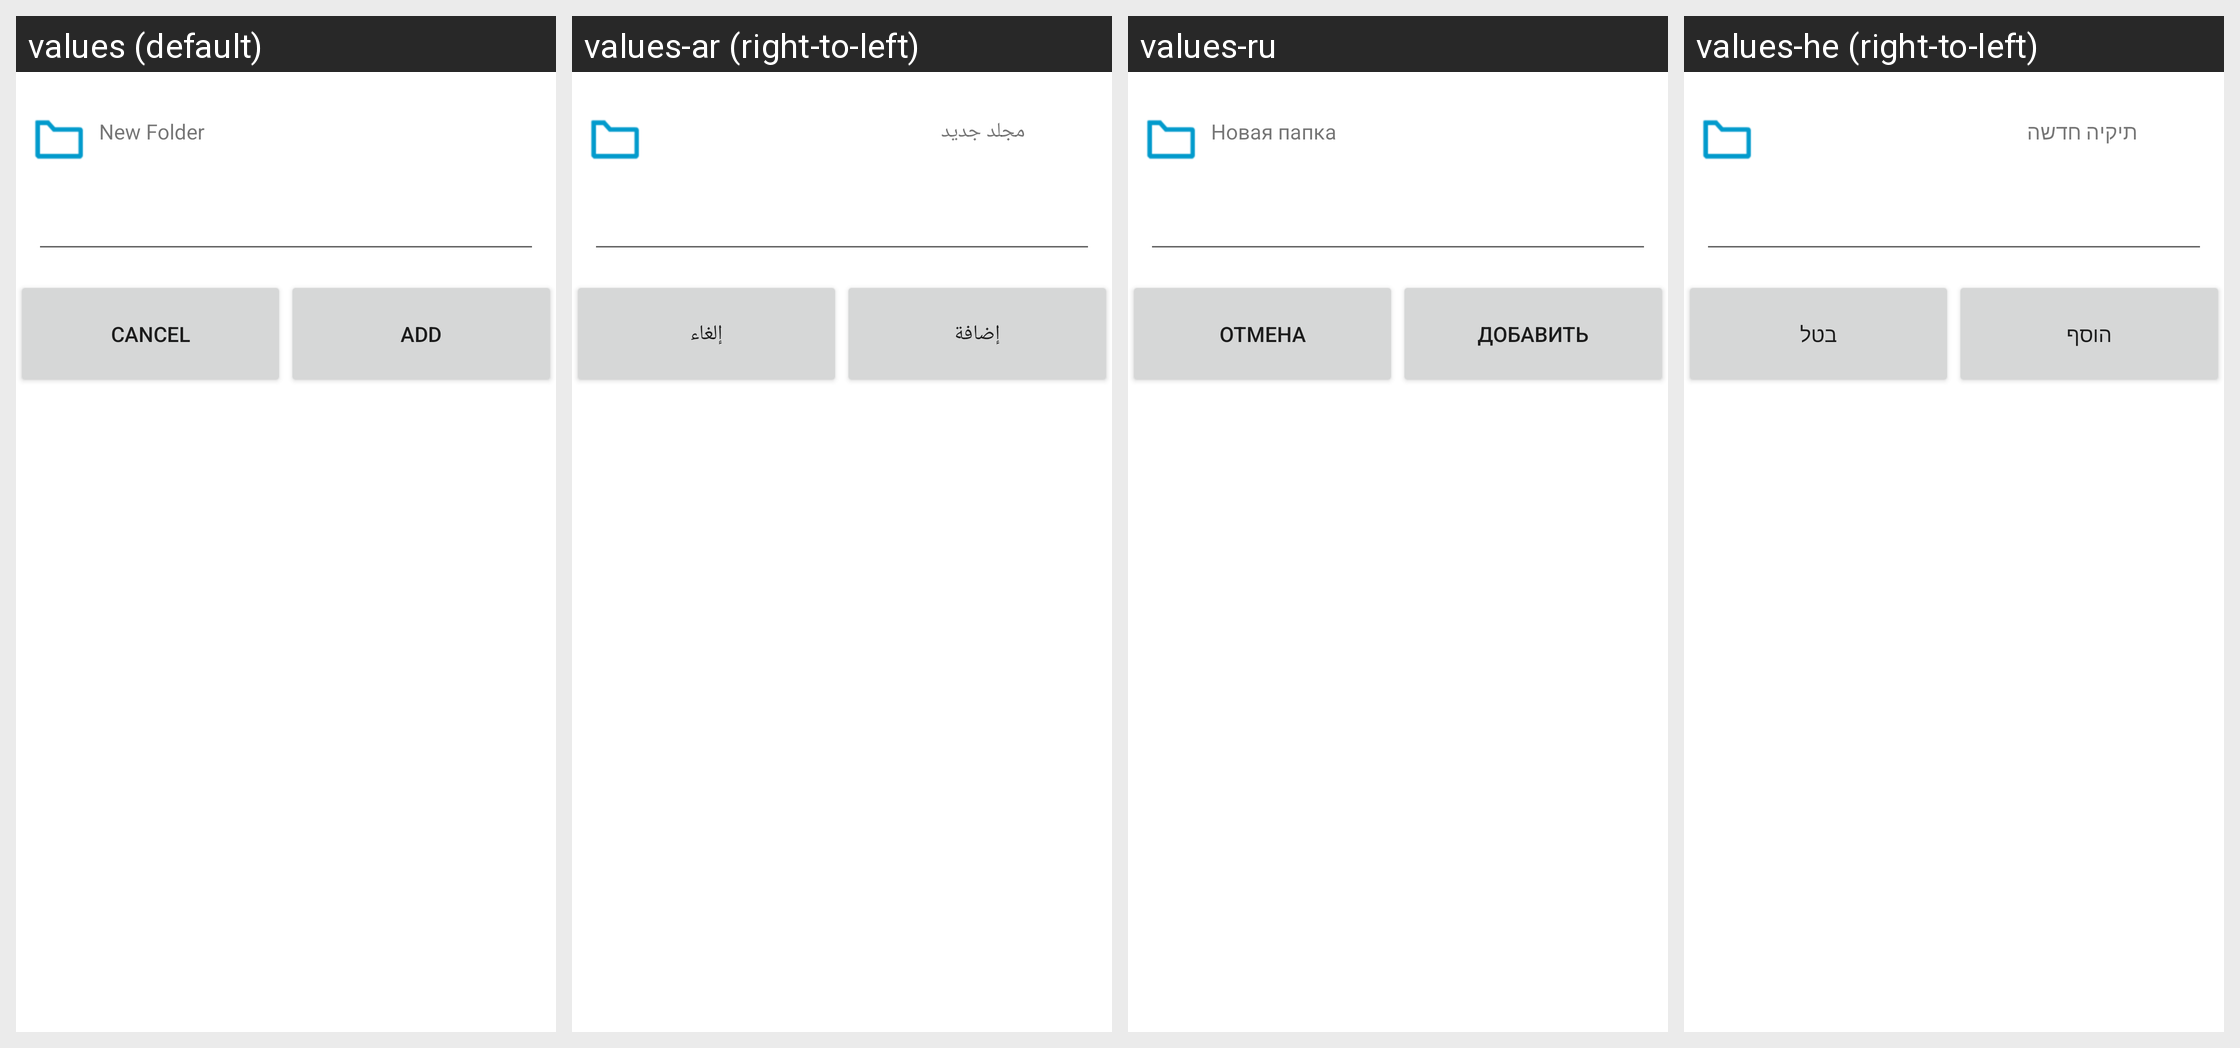

Here is an Android app screen in its default locale and in the app's own translations. Write out the translated-string differences for the strings that appear on this screen.
Android screen res/layout/dlg_new_folder.xml rendered under 4 locales, left to right: values (default), values-ar (right-to-left), values-ru, values-he (right-to-left). Device: Nexus 5 (rendered at 1080×1920; each locale shown at half size, 540×960, under a caption strip naming it); theme Theme.MaterialComponents.DayNight.NoActionBar.
Other locales in the repository, not shown: values-de, values-es, values-fr, values-it, values-iw, values-ja, values-ko, values-nl, values-pt, values-sv, values-zh-rCN, values-zh-rTW.
Strings drawn on this screen, with the default value and each locale's value (text and hints the layout hard-codes, and strings that could not be matched under every locale, appear in the picture but are not listed):

new_folder
  values: New Folder
  values-ar: مجلد جديد
  values-ru: Новая папка
  values-he: תיקיה חדשה

cancel
  values: Cancel
  values-ar: إلغاء
  values-ru: Отмена
  values-he: בטל

add
  values: Add
  values-ar: إضافة
  values-ru: Добавить
  values-he: הוסף
